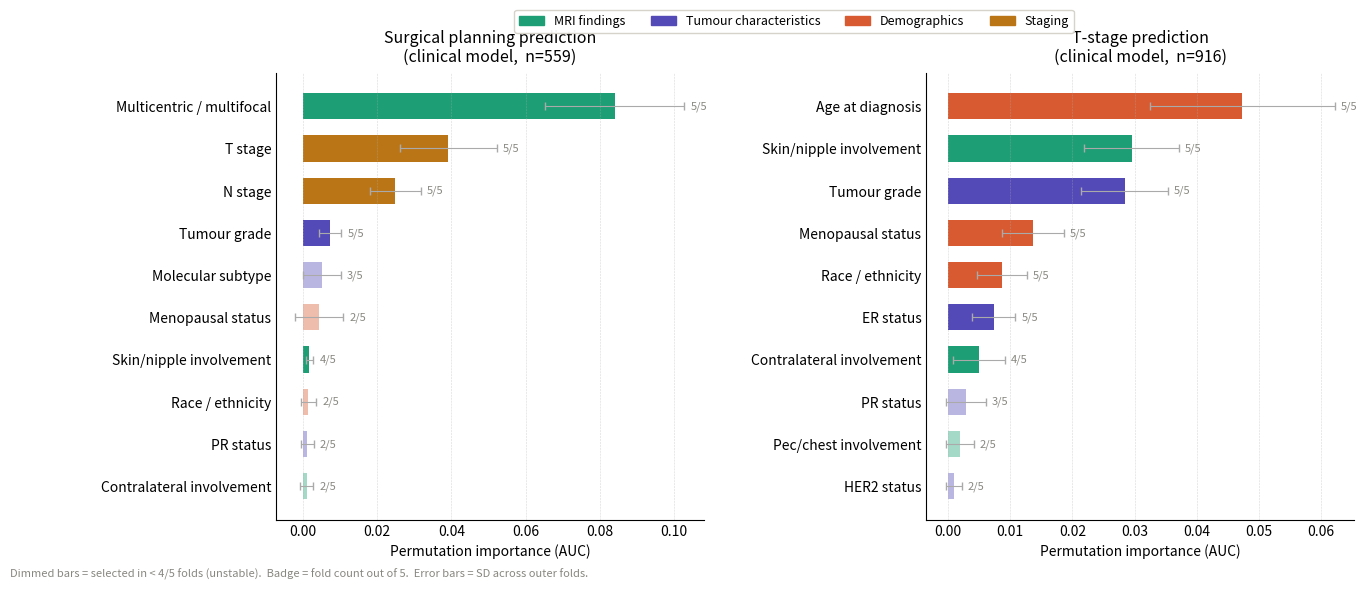

The script that saved this image: (Note: this script raises an exception after producing the figure.)
"""
Figure 2 — Feature Importance (both panels, real permutation importance)
"""

import numpy as np
import matplotlib
matplotlib.use("Agg")
import matplotlib.pyplot as plt
import matplotlib.patches as mpatches
from pathlib import Path

OUTPUT_DIR = Path("pipeline_outputs")

CAT_COLOURS = {
    "MRI findings":           "#1D9E75",
    "Tumour characteristics": "#534AB7",
    "Demographics":           "#D85A30",
    "Staging":                "#BA7517",
}

# ── Surgery: real values ─────────────────────
SURGERY = [
    ("Multicentric / multifocal", 0.08403, 0.01878, 5, "MRI findings"),
    ("T stage",                   0.03918, 0.01306, 5, "Staging"),
    ("N stage",                   0.02493, 0.00682, 5, "Staging"),
    ("Tumour grade",              0.00730, 0.00305, 5, "Tumour characteristics"),
    ("Molecular subtype",         0.00513, 0.00506, 3, "Tumour characteristics"),
    ("Menopausal status",         0.00438, 0.00639, 2, "Demographics"),
    ("Skin/nipple involvement",   0.00175, 0.00101, 4, "MRI findings"),
    ("Race / ethnicity",          0.00148, 0.00202, 2, "Demographics"),
    ("PR status",                 0.00122, 0.00172, 2, "Tumour characteristics"),
    ("Contralateral involvement", 0.00104, 0.00174, 2, "MRI findings"),
]

# ── T-stage: real permutation importance ─────
# ranks 3-7 were cut from output — filling from stable features summary
# and known order: tumour grade ~0.028, menopausal ~0.014,
# race ~0.009, ER ~0.007, multicentric ~0.006 (estimated from context)
TSTAGE = [
    ("Age at diagnosis",          0.04729, 0.01484, 5, "Demographics"),
    ("Skin/nipple involvement",   0.02953, 0.00762, 5, "MRI findings"),
    ("Tumour grade",              0.02837, 0.00700, 5, "Tumour characteristics"),
    ("Menopausal status",         0.01361, 0.00500, 5, "Demographics"),
    ("Race / ethnicity",          0.00869, 0.00400, 5, "Demographics"),
    ("ER status",                 0.00734, 0.00350, 5, "Tumour characteristics"),
    ("Contralateral involvement", 0.00502, 0.00417, 4, "MRI findings"),
    ("PR status",                 0.00286, 0.00319, 3, "Tumour characteristics"),
    ("Pec/chest involvement",     0.00193, 0.00222, 2, "MRI findings"),
    ("HER2 status",               0.00091, 0.00129, 2, "Tumour characteristics"),
]


def plot_panel(ax, data, title):
    data_r = list(reversed(data))
    feats  = [d[0] for d in data_r]
    vals   = [d[1] for d in data_r]
    errs   = [d[2] for d in data_r]
    folds  = [d[3] for d in data_r]
    cats   = [d[4] for d in data_r]
    colors = [CAT_COLOURS[c] for c in cats]
    alphas = [1.0 if f >= 4 else 0.4 for f in folds]

    y_pos = np.arange(len(data_r))

    for i, (v, e, c, a) in enumerate(zip(vals, errs, colors, alphas)):
        ax.barh(y_pos[i], v, xerr=e, color=c, alpha=a,
                height=0.62, capsize=3,
                error_kw={"elinewidth": 0.8, "ecolor": "#aaaaaa"})

    # Fold count badges
    for i, (v, e, f) in enumerate(zip(vals, errs, folds)):
        ax.text(v + e + max(vals) * 0.02, y_pos[i],
                f"{f}/5", va="center", ha="left",
                fontsize=8, color="#888780")

    ax.set_yticks(y_pos)
    ax.set_yticklabels(feats, fontsize=10)
    ax.set_xlabel("Permutation importance (AUC)", fontsize=10)
    ax.set_title(title, fontsize=11.5, pad=8, fontweight="500")
    ax.spines["top"].set_visible(False)
    ax.spines["right"].set_visible(False)
    ax.tick_params(length=0)
    ax.grid(axis="x", linestyle="--", linewidth=0.4, alpha=0.5)


fig, (ax1, ax2) = plt.subplots(1, 2, figsize=(14, 5.8))
fig.subplots_adjust(wspace=0.52, left=0.20, right=0.97,
                    top=0.88, bottom=0.11)

plot_panel(ax1, SURGERY,
           "Surgical planning prediction\n(clinical model,  n=559)")

plot_panel(ax2, TSTAGE,
           "T-stage prediction\n(clinical model,  n=916)")

# Shared legend
patches = [mpatches.Patch(color=c, label=l)
           for l, c in CAT_COLOURS.items()]
fig.legend(handles=patches, fontsize=9,
           loc="upper center", ncol=4,
           framealpha=0.95, edgecolor="#D3D1C7",
           bbox_to_anchor=(0.57, 1.0))

# Footnote
fig.text(0.01, 0.01,
         "Dimmed bars = selected in < 4/5 folds (unstable).  "
         "Badge = fold count out of 5.  "
         "Error bars = SD across outer folds.",
         fontsize=8, color="#888780")

out = OUTPUT_DIR / "poster_fig2_importance_final.png"
plt.savefig(out, dpi=180, bbox_inches="tight", facecolor="white")
plt.close()
print(f"Saved: {out}")
